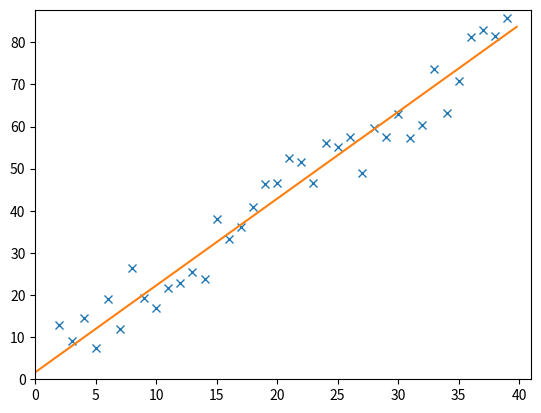

Write Python code to recreate this figure.
from math import sqrt
from random import randint, SystemRandom
import matplotlib.pyplot as plt
import numpy as np

points1 = [(2, 23), (4, 37.5), (8, 80.34), (9, 98)]  # couples (x,y)
n = 40
points2 = [(i, 2*i+3+round(SystemRandom().uniform(-n/5, n/5), 3)) for i in range(n)]


def gradient(f, x):
    precision = 0.1
    a = x-precision
    b = x+precision
    return (f(a)-f(b))/(a-b)


def cost_func(points, f):
    quadratic_sum = 0
    for point in points:
        y1 = f(point[0])
        quadratic_sum += (y1-point[1])**2
    return quadratic_sum/len(points)


def gradient_descent1(f, leap, precision):
    """
    The gradient descent algorithm: searches the minimum of the given function f
    :param f: the function
    :param leap: the leap or step taken at each turn
    :param precision: the precision of the result
    :return: the minimum of f
    """
    x = 2
    grad = old_grad = gradient(f, x)
    signe = (1, -1)[randint(0, 1)]
    while abs(grad) > precision:
        x += leap * signe
        grad = gradient(f, x)
        if abs(grad) > abs(old_grad):
            signe *= -1
        old_grad = grad
    return x


# Algorithms for multivariables functions
def partial_derivative(f, var_index, h, args):
    vars_h = []
    for i in range(len(args)):
        if i == var_index:
            vars_h.append(args[i] + h)
        else:
            vars_h.append(args[i])
    return (f(*vars_h)-f(*args))/h


def norm(grad):
    return sqrt(sum([i**2 for i in grad]))


def normalize(vector):
    vec_norm = norm(vector)
    return tuple([i/vec_norm for i in vector])


def gradient_descent2(f, precision, n_vars, leap):
    """

    :param leap: A sort of leap (it's a coefficient the gradient is multiply by)
    :param f: the function
    :param precision:
    :param n_vars: the number of variables the function takes in
    :return:
    """
    point = [2]*n_vars  # the starting point
    # print(point)
    grad = [10**2]*n_vars  # the gradiant of the function
    # a loop that will stop when the gradiant norm (length) of the function is really close to zero
    while norm(grad) > precision:
        # calculates the gradiant which each coordinate is the partial derivative with respect to each variable of f
        for i in range(n_vars):
            grad[i] = partial_derivative(f, i, 0.0001, point)
        # print("point", point)
        # we take the opposite of the gradient which "points" to the local minimum of the cost func
        # hoping it is the global one
        grad = [-i for i in grad]
        # print("grad", grad)
        for i in range(n_vars):
            point[i] += leap*(grad[i])
    return point


# print(cost_func(points1, lambda x: 3*x))
a1 = gradient_descent1(lambda a: cost_func(points1, lambda x: a*x), 0.01, 1)
# print(a1, round(a1))
# lambda a: cost_func(points1, lambda x: a*x)
# a --> le coefficient de la fonction linéaire ax
# en gros: je cherche le minimum de la fonction de coût en fonction du coefficient directeur a
# print(gradient_descent(lambda a: cost_func(points1, lambda x: a*x), 0.01, 0.001))


coefficients = gradient_descent2(lambda a, b: cost_func(points2, lambda x: a*x+b), 0.001, 2, 0.001)
print(coefficients)
# print(gradient_descent2(lambda x, y: x**2+y**2, 0.1, 2))
a, b = coefficients
x_list = [i[0] for i in points2]
y_list = [i[1] for i in points2]
t = np.arange(0, max(x_list)+1, 0.2)
plt.plot(x_list, y_list, "x")
plt.plot(t, a*t+b)
plt.axis([0, max(x_list)+2, 0, max(y_list)+2])
plt.show()
